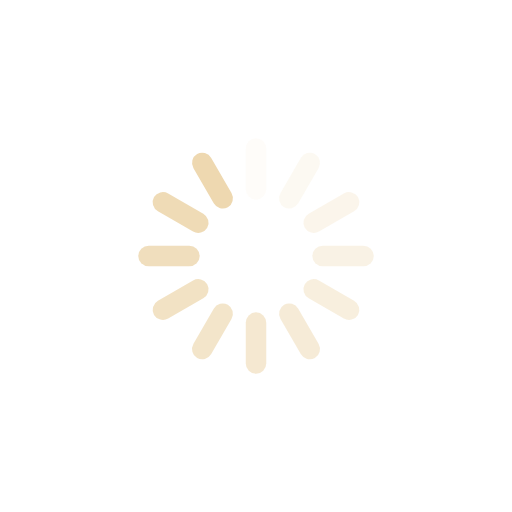
t = 0.00 s
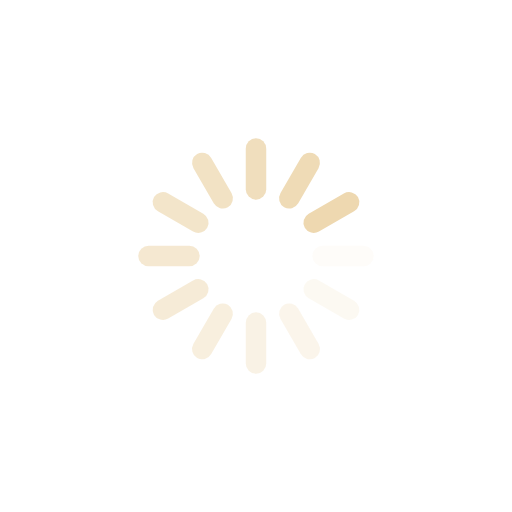
t = 0.25 s
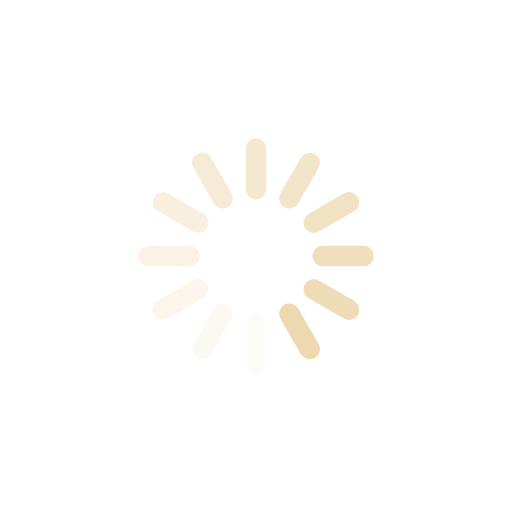
t = 0.50 s
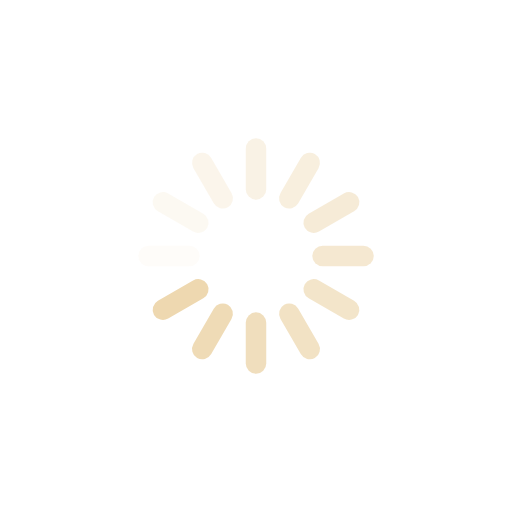
t = 0.75 s

The animated SVG that drew these frames (rendered in a browser with its animation timeline set to each time). Animation: 12 SMIL elements (animate=12); one cycle of 1.00 s, repeats indefinitely.

<svg xmlns="http://www.w3.org/2000/svg" viewBox="0 0 100 100" preserveAspectRatio="xMidYMid" width="200" height="200" style="shape-rendering: auto; display: block; background: transparent;" xmlns:xlink="http://www.w3.org/1999/xlink"><g><g transform="rotate(0 50 50)">
  <rect fill="#eed8b0" height="12" width="4" ry="2.04" rx="2" y="27" x="48">
    <animate repeatCount="indefinite" begin="-0.9166666666666666s" dur="1s" keyTimes="0;1" values="1;0" attributeName="opacity"></animate>
  </rect>
</g><g transform="rotate(30 50 50)">
  <rect fill="#eed8b0" height="12" width="4" ry="2.04" rx="2" y="27" x="48">
    <animate repeatCount="indefinite" begin="-0.8333333333333334s" dur="1s" keyTimes="0;1" values="1;0" attributeName="opacity"></animate>
  </rect>
</g><g transform="rotate(60 50 50)">
  <rect fill="#eed8b0" height="12" width="4" ry="2.04" rx="2" y="27" x="48">
    <animate repeatCount="indefinite" begin="-0.75s" dur="1s" keyTimes="0;1" values="1;0" attributeName="opacity"></animate>
  </rect>
</g><g transform="rotate(90 50 50)">
  <rect fill="#eed8b0" height="12" width="4" ry="2.04" rx="2" y="27" x="48">
    <animate repeatCount="indefinite" begin="-0.6666666666666666s" dur="1s" keyTimes="0;1" values="1;0" attributeName="opacity"></animate>
  </rect>
</g><g transform="rotate(120 50 50)">
  <rect fill="#eed8b0" height="12" width="4" ry="2.04" rx="2" y="27" x="48">
    <animate repeatCount="indefinite" begin="-0.5833333333333334s" dur="1s" keyTimes="0;1" values="1;0" attributeName="opacity"></animate>
  </rect>
</g><g transform="rotate(150 50 50)">
  <rect fill="#eed8b0" height="12" width="4" ry="2.04" rx="2" y="27" x="48">
    <animate repeatCount="indefinite" begin="-0.5s" dur="1s" keyTimes="0;1" values="1;0" attributeName="opacity"></animate>
  </rect>
</g><g transform="rotate(180 50 50)">
  <rect fill="#eed8b0" height="12" width="4" ry="2.04" rx="2" y="27" x="48">
    <animate repeatCount="indefinite" begin="-0.4166666666666667s" dur="1s" keyTimes="0;1" values="1;0" attributeName="opacity"></animate>
  </rect>
</g><g transform="rotate(210 50 50)">
  <rect fill="#eed8b0" height="12" width="4" ry="2.04" rx="2" y="27" x="48">
    <animate repeatCount="indefinite" begin="-0.3333333333333333s" dur="1s" keyTimes="0;1" values="1;0" attributeName="opacity"></animate>
  </rect>
</g><g transform="rotate(240 50 50)">
  <rect fill="#eed8b0" height="12" width="4" ry="2.04" rx="2" y="27" x="48">
    <animate repeatCount="indefinite" begin="-0.25s" dur="1s" keyTimes="0;1" values="1;0" attributeName="opacity"></animate>
  </rect>
</g><g transform="rotate(270 50 50)">
  <rect fill="#eed8b0" height="12" width="4" ry="2.04" rx="2" y="27" x="48">
    <animate repeatCount="indefinite" begin="-0.16666666666666666s" dur="1s" keyTimes="0;1" values="1;0" attributeName="opacity"></animate>
  </rect>
</g><g transform="rotate(300 50 50)">
  <rect fill="#eed8b0" height="12" width="4" ry="2.04" rx="2" y="27" x="48">
    <animate repeatCount="indefinite" begin="-0.08333333333333333s" dur="1s" keyTimes="0;1" values="1;0" attributeName="opacity"></animate>
  </rect>
</g><g transform="rotate(330 50 50)">
  <rect fill="#eed8b0" height="12" width="4" ry="2.04" rx="2" y="27" x="48">
    <animate repeatCount="indefinite" begin="0s" dur="1s" keyTimes="0;1" values="1;0" attributeName="opacity"></animate>
  </rect>
</g><g></g></g><!-- [ldio] generated by https://loading.io --></svg>
